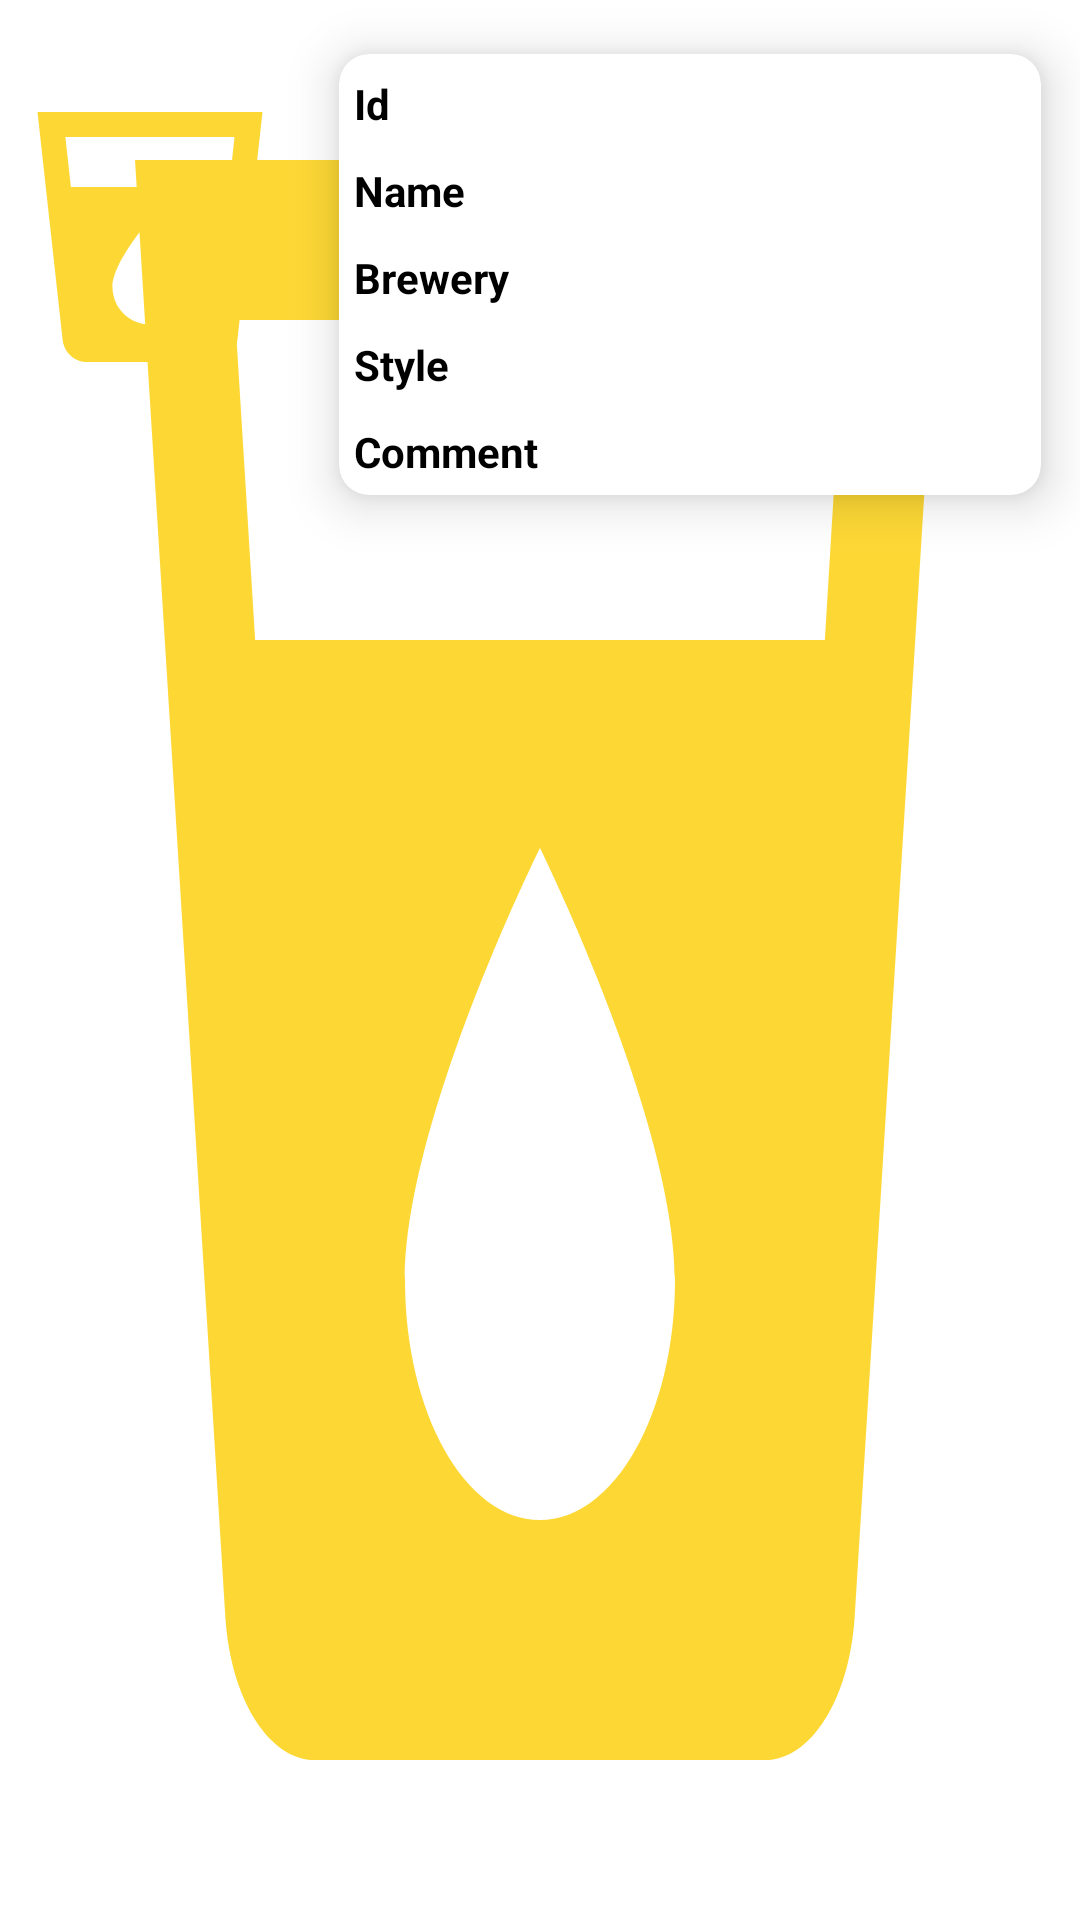

This screen was rendered from an Android layout file. Write that file and the resources it references.
<!-- AndroidManifest.xml: application theme Theme.BeerHub -->
<!-- res/layout/review_list_element.xml -->
<?xml version="1.0" encoding="utf-8"?>
<LinearLayout xmlns:android="http://schemas.android.com/apk/res/android"
    xmlns:app="http://schemas.android.com/apk/res-auto"
    xmlns:card_view="http://schemas.android.com/apk/res-auto"
    xmlns:tools="http://schemas.android.com/tools"
    android:orientation="horizontal"
    android:layout_width="match_parent"
    android:id="@+id/review_element_layout"
    android:layout_height="wrap_content"
    android:background="@drawable/local_drink"
    android:layout_margin="5dp"
    xmlns:xsi="http://www.w3.org/2001/XMLSchema-instance">

    <ImageView
        android:id="@+id/imageView"
        android:layout_width="100dp"
        android:layout_height="118dp"
        android:layout_marginTop="20dp"
        app:srcCompat="@drawable/local_drink"
        android:contentDescription="TODO" />

    <androidx.cardview.widget.CardView
        android:layout_width="match_parent"
        android:layout_height="wrap_content"
        card_view:cardCornerRadius="10dp"
        card_view:cardBackgroundColor="@color/white"
        card_view:cardElevation="10dp"
        card_view:cardUseCompatPadding="true"
        tools:ignore="MissingConstraints">


        <LinearLayout
            android:id="@+id/ReviewLinearLayout2"
            android:paddingTop="2dp"
            android:layout_width="match_parent"
            android:layout_height="wrap_content"
            android:layout_weight="1"
            android:orientation="vertical">

            <TextView
                android:id="@+id/review_view_id"
                android:layout_width="match_parent"
                android:layout_height="wrap_content"
                android:padding="5dp"
                android:textColor="@color/black"
                android:textStyle="bold"
                android:text="Id" />

            <TextView
                android:id="@+id/review_view_name"
                android:layout_width="match_parent"
                android:layout_height="wrap_content"
                android:padding="5dp"
                android:textColor="@color/black"
                android:textStyle="bold"
                android:text="Name" />

            <TextView
                android:id="@+id/review_view_brewery"
                android:layout_width="match_parent"
                android:layout_height="wrap_content"
                android:padding="5dp"
                android:textColor="@color/black"
                android:textStyle="bold"
                android:text="Brewery" />

            <TextView
                android:id="@+id/review_view_style"
                android:layout_width="match_parent"
                android:layout_height="wrap_content"
                android:padding="5dp"
                android:textColor="@color/black"
                android:textStyle="bold"
                android:text="Style" />

            <TextView
                android:id="@+id/review_view_comment"
                android:layout_width="match_parent"
                android:layout_height="wrap_content"
                android:padding="5dp"
                android:textColor="@color/black"
                android:textStyle="bold"
                android:text="Comment"

                />

        </LinearLayout>
    </androidx.cardview.widget.CardView>

</LinearLayout>
<!-- resources referenced by this layout -->
<resources>
  <color name="black">#FF000000</color>
  <color name="white">#FFFFFFFF</color>
  <!-- drawable local_drink (drawable) -->
  <?xml version="1.0" encoding="UTF-8" standalone="no"?>
  <vector xmlns:android="http://schemas.android.com/apk/res/android" android:height="24dp" android:tint="#FDD835" android:viewportHeight="24.0" android:viewportWidth="24.0" android:width="24dp">
    <path android:fillColor="@android:color/white" android:pathData="M3,2l2.01,18.23C5.13,21.23 5.97,22 7,22h10c1.03,0 1.87,-0.77 1.99,-1.77L21,2L3,2zM12,19c-1.66,0 -3,-1.34 -3,-3 0,-2 3,-5.4 3,-5.4s3,3.4 3,5.4c0,1.66 -1.34,3 -3,3zM18.33,8L5.67,8l-0.44,-4h13.53l-0.43,4z"/>
  </vector>
  <style name="Theme.BeerHub" parent="Theme.MaterialComponents.DayNight.DarkActionBar">
          
          <item name="colorPrimary">@color/beery</item>
          <item name="colorPrimaryVariant">@color/beery</item>
          <item name="colorOnPrimary">@color/white</item>
          
          <item name="colorSecondary">@color/beery</item>
          <item name="colorSecondaryVariant">@color/beery</item>
          <item name="colorOnSecondary">@color/black</item>
          
          <item name="android:statusBarColor" tools:targetApi="l">?attr/colorPrimaryVariant</item>
          
      </style>
  <color name="beery">#FFC107</color>
</resources>
